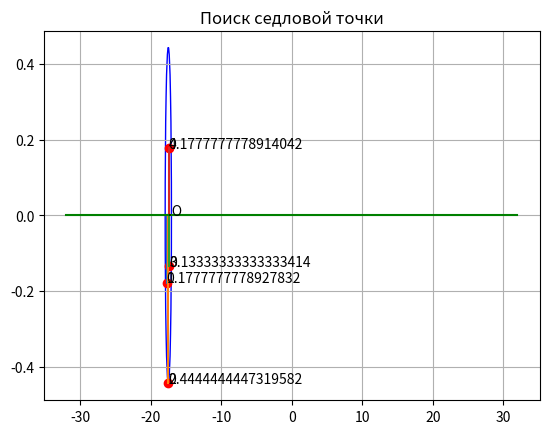

This figure's Python source:
import numpy as np
from scipy.integrate import odeint
import matplotlib.pyplot as plt
# consts
m = 225
I22 = 12.5
f1z1 = 20
f2z1 = 0
f3z1 = -20
fz3max = 4
T, L = 80, 1

#  решение управляемой системы в момент вр tk = 60 / T
#  (посчитал руками, тк не зависит от различий в возмущениях)
q = [0, 0, -32, -60 * fz3max * T * T / (m * L), 0, 0]


def vozmush(dM1z2, dM3z2, df1z1, df3z1):
    #  решение СДУ на 3-х промежутках времени
    #  1 - разгон, 2 - дрейф, 3 - торможение
    #  =====================================

    #  обезразмеривание:
    v1z1 = df1z1 * T * T / (m * L)
    v1z2 = dM1z2 * T * T / I22
    up1z1 = f1z1 * T * T / (m * L)
    v3z1 = df3z1 * T * T / (m * L)
    v3z2 = dM3z2 * T * T / I22
    up3z1 = f3z1 * T * T / (m * L)

    #  1 - разгон, 0 <= t <= 20 / T
    #  н.у.: x1(0) = 0, x3(0) = -20
    t = np.linspace(0, 20 / T, 1000)
    y0 = [0, 0, -20, 0, 0, 0]

    def f2(y, t):
        s1, s2, s3, s4, s5, s6 = y
        return [s2, v1z1, s4, -s5 * up1z1, s6, v1z2]

    solution1s = odeint(f2, y0, t)
    #  2 - дрейф, 20 / T <= t <= 40 / T
    #  н.у.: конечная точка для разгона
    t = np.linspace(20 / T, 40 / T, 1000)
    y0 = solution1s[-1]

    def f2(y, t):
        s1, s2, s3, s4, s5, s6 = y
        return [s2, 0, s4, 0, s6, 0]

    solution2s = odeint(f2, y0, t)
    #  3 - торможение, 40 / T <= t <= 60 / T
    #  н.у.: конечная точка для дрейфа
    t = np.linspace(40 / T, 60 / T, 1000)
    y0 = solution2s[-1]

    def f2(y, t):
        s1, s2, s3, s4, s5, s6 = y
        return [s2, v3z1, s4, -s5 * up3z1, s6, v3z2]

    solution3s = odeint(f2, y0, t)
    # возвращаю s1, s3
    return solution3s[-1][0], solution3s[-1][2]


#  функция нахождения расстояния от горизонтального отрезка до точки на пл-ти
#  xl, yl - левый конец конец отрезка
#  xr, yr - правый конец конец отрезка
#  x, y - точка
def d_line_dot(xl, yl, xr, yr, x, y):
    #  здесь конечно же заложено знание того факта, что отрезок горизонтален
    #  возвращается в таком формате (расстояние, X_point, Y_point, X_otrezok, Y_otrezok)
    if x > xr:
        dist = ((xr - x) ** 2 + (yr - y) ** 2) ** (1/2)
        return dist, xr, yr
    elif x < xl:
        dist = ((xl - x) ** 2 + (yl - y) ** 2) ** (1 / 2)
        return dist, xl, yl
    else:
        dist = abs(y - yl)  #  yl = yr
        return dist, x, yl


if __name__ == '__main__':
    point1 = vozmush(0.004, -0.005, 0, -0.2)
    point2 = vozmush(0.004, 0, 0, -0.5)
    point3 = vozmush(0.0042, 0, -0.03, 0)
    point4 = vozmush(0.0041, 0, 0, 0.2)
    #  координаты управляемой системы
    q1, q3 = q[0], q[2]

    #  Du отрезок
    xl, yl = - abs(q3), q1
    xr, yr = abs(q3), q1

    #  нахожу самую дальнюю точку
    dists = []
    for point in [point1, point2, point3, point4]:
        dists.append(d_line_dot(xl, yl, xr, yr, *point[::-1]))  #  [::-1] потому что коор-ты в порядке s1, s3

    #  параметры окружности
    R = max(dists, key=lambda x: x[0])[0]
    centre = [0, 0]
    for elem in dists:
        if elem[0] == R:
            centre = [elem[1], elem[2]]

    #  Изображение точек и окружности
    #  рисование точек
    plt.plot([point1[1], point2[1], point3[1], point4[1]], [point1[0], point2[0], point3[0], point4[0]], 'ro')
    i = 1
    for P in [point1, point2, point3, point4]:
        plt.annotate(str(i), (P[1] + 0.05, P[0]))
        i += 1

    # изображение дистанции до Du
    i = 0
    for P in [point1, point2, point3, point4]:
        plt.annotate(str(dists[i][0]), (P[1] - 0.05, P[0]))
        i += 1

    # изображение отрезков кратчайшего расстояния от точки до отрезка Du
    i = 0
    for P in [point1, point2, point3, point4]:
        plt.plot([dists[i][1:][0], P[1]], [dists[i][1:][1], P[0]])
        i += 1

    #  координаты точек
    print(f'point1 = {point1[1]}, {point1[0]}')
    print(f'point2 = {point2[1]}, {point2[0]}')
    print(f'point3 = {point3[1]}, {point3[0]}')
    print(f'point4 = {point4[1]}, {point4[0]}')

    #  рисование отрезка
    plt.plot([xl, xr], [0, 0], color='green')

    #  рисование круга
    plt.annotate('.O', centre)
    circle = plt.Circle(xy=centre, radius=R, color='b', fill=False)
    ax = plt.gca()
    ax.grid()
    ax.add_patch(circle)
    plt.title('Поиск седловой точки')
    plt.savefig('result.png')
